7-way image classification set "naruto handsign data" from GitHub (ericwang10/naruto-hand-signs-identifier); label vocabulary: bird hand sign, boar hand sign, dog hand sign, dragon hand sign, hare hand sign, horse hand sign, monkey hand sign.

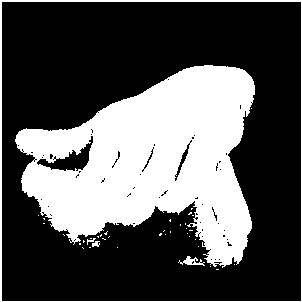
Label: dog hand sign

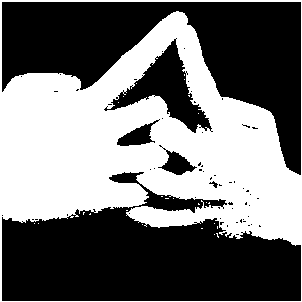
Label: horse hand sign

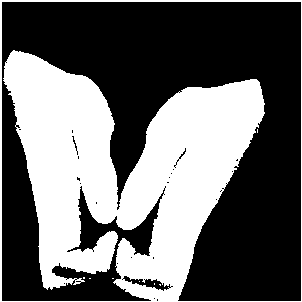
Label: boar hand sign

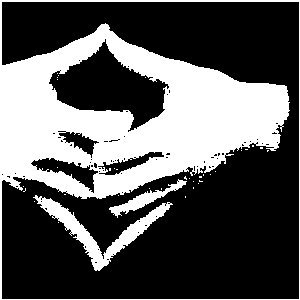
Label: dragon hand sign

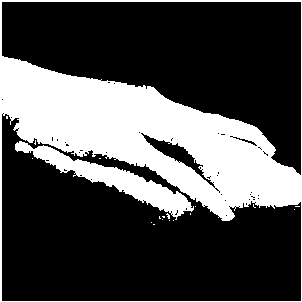
Label: monkey hand sign

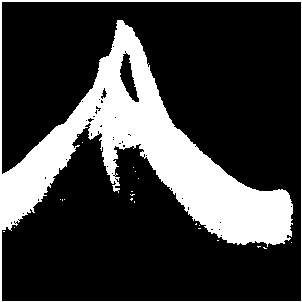
Label: bird hand sign
